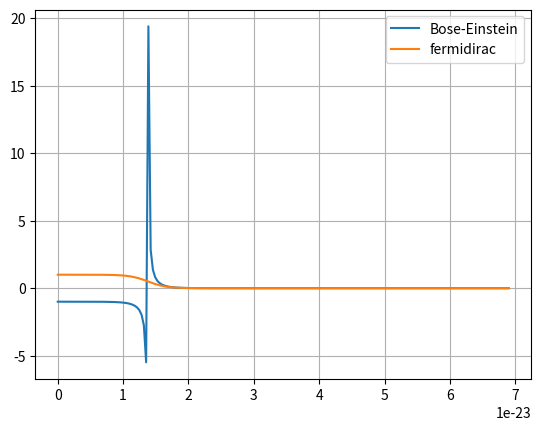

This chart was generated by the following Python code:
import numpy as np
import pandas as pd
import matplotlib.pyplot as plt

# def Max_boltzmann(Vel,mass,T):
#     K=1.381e-23       # Boltzmann Constant
#     a_kg=1.66054e-27  # Conversion factor for amu to kg 
#     probab_density=[]
#     for i in range(len(Vel)):
#         z=(-0.5*mass*a_kg*(Vel[i])**(2))/(K*T)
#         y=(((mass*a_kg)/(2*np.pi*K*T))**(3/2))*(4*np.pi*(Vel[i])**(2)*np.exp(z))
#         probab_density.append(y)
#     return probab_density
def Max_boltzmann(E,T,E_f):
    K=1.381e-23       # Boltzmann Constant
    E_f = 1.38e-23   # J/K : constant:fermi_energy_level
    probab_density=[]
    for i in range(len(E)):
        z=(E[i]-E_f)/(K*T)
        y= 1/(np.exp(z))
        probab_density.append(y)
    return probab_density

def Fermi_dirac(E,T,E_f):
    K=1.381e-23       # Boltzmann Constant
    E_f = 1.38e-23   # J/K : constant:fermi_energy_level
    probab_density=[]
    for i in range(len(E)):
        z=(E[i]-E_f)/(K*T)
        y= 1/(np.exp(z)+1)
        probab_density.append(y)
    return probab_density

def Bose_einstein(E,T,E_f):
    K=1.381e-23       # Boltzmann Constant
    E_f = 1.38e-23   # J/K : constant:fermi_energy_level
    probab_density=[]
    for i in range(len(E)):
        z=(E[i]-E_f)/(K*T)
        y= 1/(np.exp(z)-1)
        probab_density.append(y)
    return probab_density


K=1.381e-23        # J/K : constant:fermi_energy_level
E_f = 1.38e-23
T=0.1*(E_f/K)
# T=1
E=np.linspace(0,5,200)*E_f
prob=Bose_einstein(E, T, E_f)
prob1=Fermi_dirac(E, T, E_f)
prob2=Max_boltzmann(E,T,E_f)
plt.plot(E,prob,label='Bose-Einstein')
# plt.plot(E,prob2,label='Maxwell Boltzmann')
plt.plot(E,prob1,label='fermidirac')
plt.legend()
plt.grid()
plt.show()
#################################################################
# mass=1.008     # in AMU
# T=10             # Average temp in Kelvin
# V=np.arange(0,1500,1)   #Vel in M/s

# prob=Max_boltzmann(V, mass, T)
# # prob1=Max_boltzmann(V, 6.941, T)
# plt.plot(V,prob)
# # plt.plot(V,prob1)
# plt.grid()
# plt.show()
# #############################



# K=1.381e-23        # J/K : constant:fermi_energy_level
# E_f = 1.38e-23
# T=0.1*(E_f/K)
# E=np.linspace(0,2*E_f,200)
# prob=Fermi_dirac(E, T, E_f)
# plt.plot(E,prob)
# plt.grid()
# plt.show()
# ##############################


# K=1.381e-23        # J/K : constant:fermi_energy_level
# E_f = 1.38e-23
# T=0.01*(E_f/K)
# E=np.linspace(0,2*E_f,200)
# prob=Bose_einstein(E, T, E_f)
# plt.plot(E,prob)
# plt.grid()
# plt.show()


